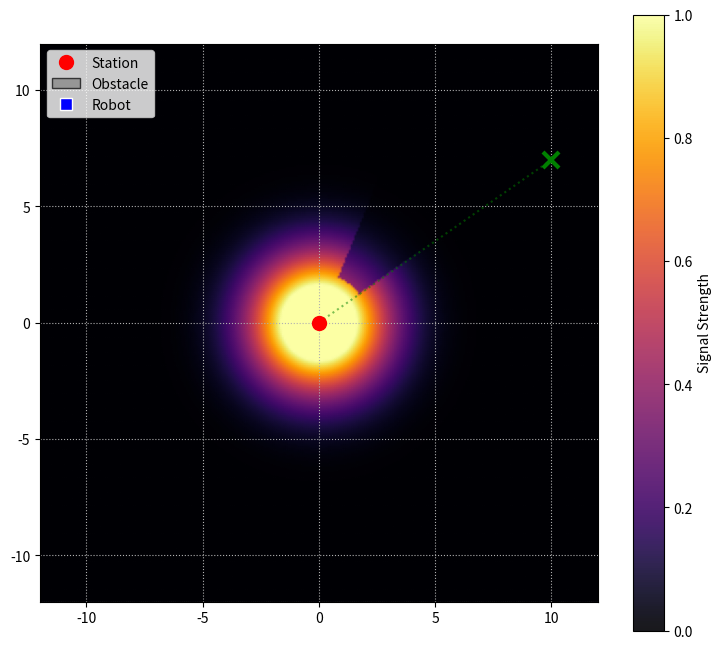

This figure's Python source:
import numpy as np
import math
import matplotlib.pyplot as plt
import matplotlib.animation as animation
import matplotlib.patches as patches
import matplotlib.transforms as transforms

# functions
def get_signal_field(center_x, center_y, range_std, gain):
    sigma = range_std / 2.0 
    distance_sq = (X - center_x)**2 + (Y - center_y)**2
    return gain * np.exp(-distance_sq / (2 * sigma**2))

def get_obstacle_vertices(center, width, height, angle_deg):
    angle_rad = np.deg2rad(angle_deg)
    cos_a = np.cos(angle_rad)
    sin_a = np.sin(angle_rad)
    half_w = width / 2
    half_h = height / 2
    local_vertices = [(-half_w, -half_h), (half_w, -half_h),(half_w, half_h), (-half_w, half_h)]
    world_vertices = []
    for x, y in local_vertices:
        x_rot = x * cos_a - y * sin_a + center[0]
        y_rot = x * sin_a + y * cos_a + center[1]
        world_vertices.append((x_rot, y_rot))
    return world_vertices

def create_inside_obstacle_mask(X, Y, center, width, height, angle_deg):
    angle_rad = np.deg2rad(angle_deg)
    x_translated = X - center[0]
    y_translated = Y - center[1]
    cos_theta = np.cos(-angle_rad)
    sin_theta = np.sin(-angle_rad)
    x_local = x_translated * cos_theta - y_translated * sin_theta
    y_local = x_translated * sin_theta + y_translated * cos_theta
    half_w = width / 2.0
    half_h = height / 2.0
    inside_mask = (np.abs(x_local) < half_w) & (np.abs(y_local) < half_h)
    return inside_mask

def create_shadow_mask(X, Y, source_pos, obs_params, attenuation_factor):
    s_x, s_y = source_pos
    o_c, o_w, o_h, o_a = obs_params
    vertices = get_obstacle_vertices(o_c, o_w, o_h, o_a)
    vertex_angles = [np.arctan2(v[1] - s_y, v[0] - s_x) for v in vertices]
    angle_center = np.arctan2(o_c[1] - s_y, o_c[0] - s_x)
    relative_angles = (np.array(vertex_angles) - angle_center + np.pi) % (2 * np.pi) - np.pi
    min_rel_angle = np.min(relative_angles)
    max_rel_angle = np.max(relative_angles)
    shadow_angle_1 = (angle_center + min_rel_angle + np.pi) % (2 * np.pi) - np.pi
    shadow_angle_2 = (angle_center + max_rel_angle + np.pi) % (2 * np.pi) - np.pi
    Grid_Angles = np.arctan2(Y - s_y, X - s_x)
    a1, a2 = shadow_angle_1, shadow_angle_2
    if a1 <= a2:
        is_in_wedge = (Grid_Angles >= a1) & (Grid_Angles <= a2)
    else: 
        is_in_wedge = (Grid_Angles >= a1) | (Grid_Angles <= a2)
    vertex_dists_sq = [(v[0] - s_x)**2 + (v[1] - s_y)**2 for v in vertices]
    min_dist_sq = np.min(vertex_dists_sq)
    Grid_Dist_Sq = (Y - s_y)**2 + (X - s_x)**2
    is_behind = (Grid_Dist_Sq >= min_dist_sq * 0.95)
    is_inside_obstacle = create_inside_obstacle_mask(X, Y, o_c, o_w, o_h, o_a)
    shadow_mask_bool = (is_in_wedge & is_behind) | is_inside_obstacle
    mask = np.ones_like(X)
    mask[shadow_mask_bool] = attenuation_factor
    return mask

def init():
    robot_plot.set_data([], [])
    return robot_plot, heatmap

def animate(i):
    x = x_path[i]
    y = y_path[i]
    robot_pos = (x, y)
    robot_plot.set_data([x], [y])
    
    distance_to_station = math.sqrt((x - start_pos[0])**2 + (y - start_pos[1])**2)
    if distance_to_station > disconnect_threshold:
        Z_robot_attenuated = np.zeros_like(Z_station_base)
    else:
        Z_robot_base = get_signal_field(x, y, signal_range, robot_gain)
        mask_robot = create_shadow_mask(X, Y, robot_pos, obstacle_params, obstacle_attenuation)
        Z_robot_attenuated = Z_robot_base * mask_robot
    
    # overlay
    Z_total = Z_station_attenuated + Z_robot_attenuated
    # saturat
    Z_total = np.clip(Z_total, 0, max_signal_strength)
    # updateeeeeee
    heatmap.set_array(Z_total.ravel())
    
    return robot_plot, heatmap

# Setting
start_pos = (0, 0)
target_pos = (10, 7)
signal_range = 4.0 
disconnect_threshold = 2 * signal_range 

# gain
station_gain = 1.0  
robot_gain = 0.4   
max_signal_strength = 1.0

# obstacle
obstacle_center = (3, 3)
obstacle_width = 4.0
obstacle_height = 1.0
obstacle_angle_deg = 30.0 
obstacle_attenuation = 0.5 

# Animate setting
num_frames = 150  
interval = 40  

# Path
x_path = np.linspace(start_pos[0], target_pos[0], num_frames)
y_path = np.linspace(start_pos[1], target_pos[1], num_frames)

# Map
plot_lim_x = (-12, 12)
plot_lim_y = (-12, 12)
grid_resolution = 300 
x_grid = np.linspace(plot_lim_x[0], plot_lim_x[1], grid_resolution)
y_grid = np.linspace(plot_lim_y[0], plot_lim_y[1], grid_resolution)
X, Y = np.meshgrid(x_grid, y_grid)

# plot
fig, ax = plt.subplots(figsize=(9, 8)) 
ax.set_xlim(plot_lim_x)
ax.set_ylim(plot_lim_y)
ax.set_aspect('equal')
ax.grid(True, linestyle=':')
ax.plot(target_pos[0], target_pos[1], 'gx', markersize=12, mew=3)
ax.plot(x_path, y_path, 'g:', alpha=0.5)
ax.plot(start_pos[0], start_pos[1], 'ro', markersize=10, label='Station') 
rect_patch = patches.Rectangle(
    (-obstacle_width / 2, -obstacle_height / 2), 
    obstacle_width, obstacle_height, 
    facecolor='gray', edgecolor='black', alpha=0.7, label='Obstacle'
)
transform = transforms.Affine2D().rotate_deg_around(0, 0, obstacle_angle_deg) \
    + transforms.Affine2D().translate(obstacle_center[0], obstacle_center[1]) \
    + ax.transData
rect_patch.set_transform(transform)
ax.add_patch(rect_patch)


# set obstacle
obstacle_params = (obstacle_center, obstacle_width, obstacle_height, obstacle_angle_deg)

# cal
Z_station_base = get_signal_field(start_pos[0], start_pos[1], signal_range, station_gain)
mask_station = create_shadow_mask(X, Y, start_pos, obstacle_params, obstacle_attenuation)
Z_station_attenuated = Z_station_base * mask_station

# init set
robot_pos_init = (x_path[0], y_path[0])
Z_robot_base_init = get_signal_field(robot_pos_init[0], robot_pos_init[1], signal_range, robot_gain)
mask_robot_init = create_shadow_mask(X, Y, robot_pos_init, obstacle_params, obstacle_attenuation)
Z_robot_init_attenuated = Z_robot_base_init * mask_robot_init
Z_total_init = Z_station_attenuated + Z_robot_init_attenuated

# saturate
Z_total_init = np.clip(Z_total_init, 0, max_signal_strength)

# pcolormesh
heatmap = ax.pcolormesh(
                X, Y, Z_total_init, 
                cmap='inferno', 
                vmin=0, 
                vmax=max_signal_strength, 
                shading='gouraud', 
                alpha=0.9
            )

# colorbar
cbar = fig.colorbar(heatmap, ax=ax, label='Signal Strength')

# dynamic
robot_plot, = ax.plot([], [], 'bs', markersize=8, label='Robot', markeredgecolor='white')
ax.legend(loc='upper left')

# create
ani = animation.FuncAnimation(fig,
                              animate,
                              init_func=init,
                              frames=num_frames,
                              interval=interval,
                              blit=True)

# save~~~~
# ani.save('Signal_saturated.gif', writer='pillow', fps=1000/interval)
plt.close(fig)
